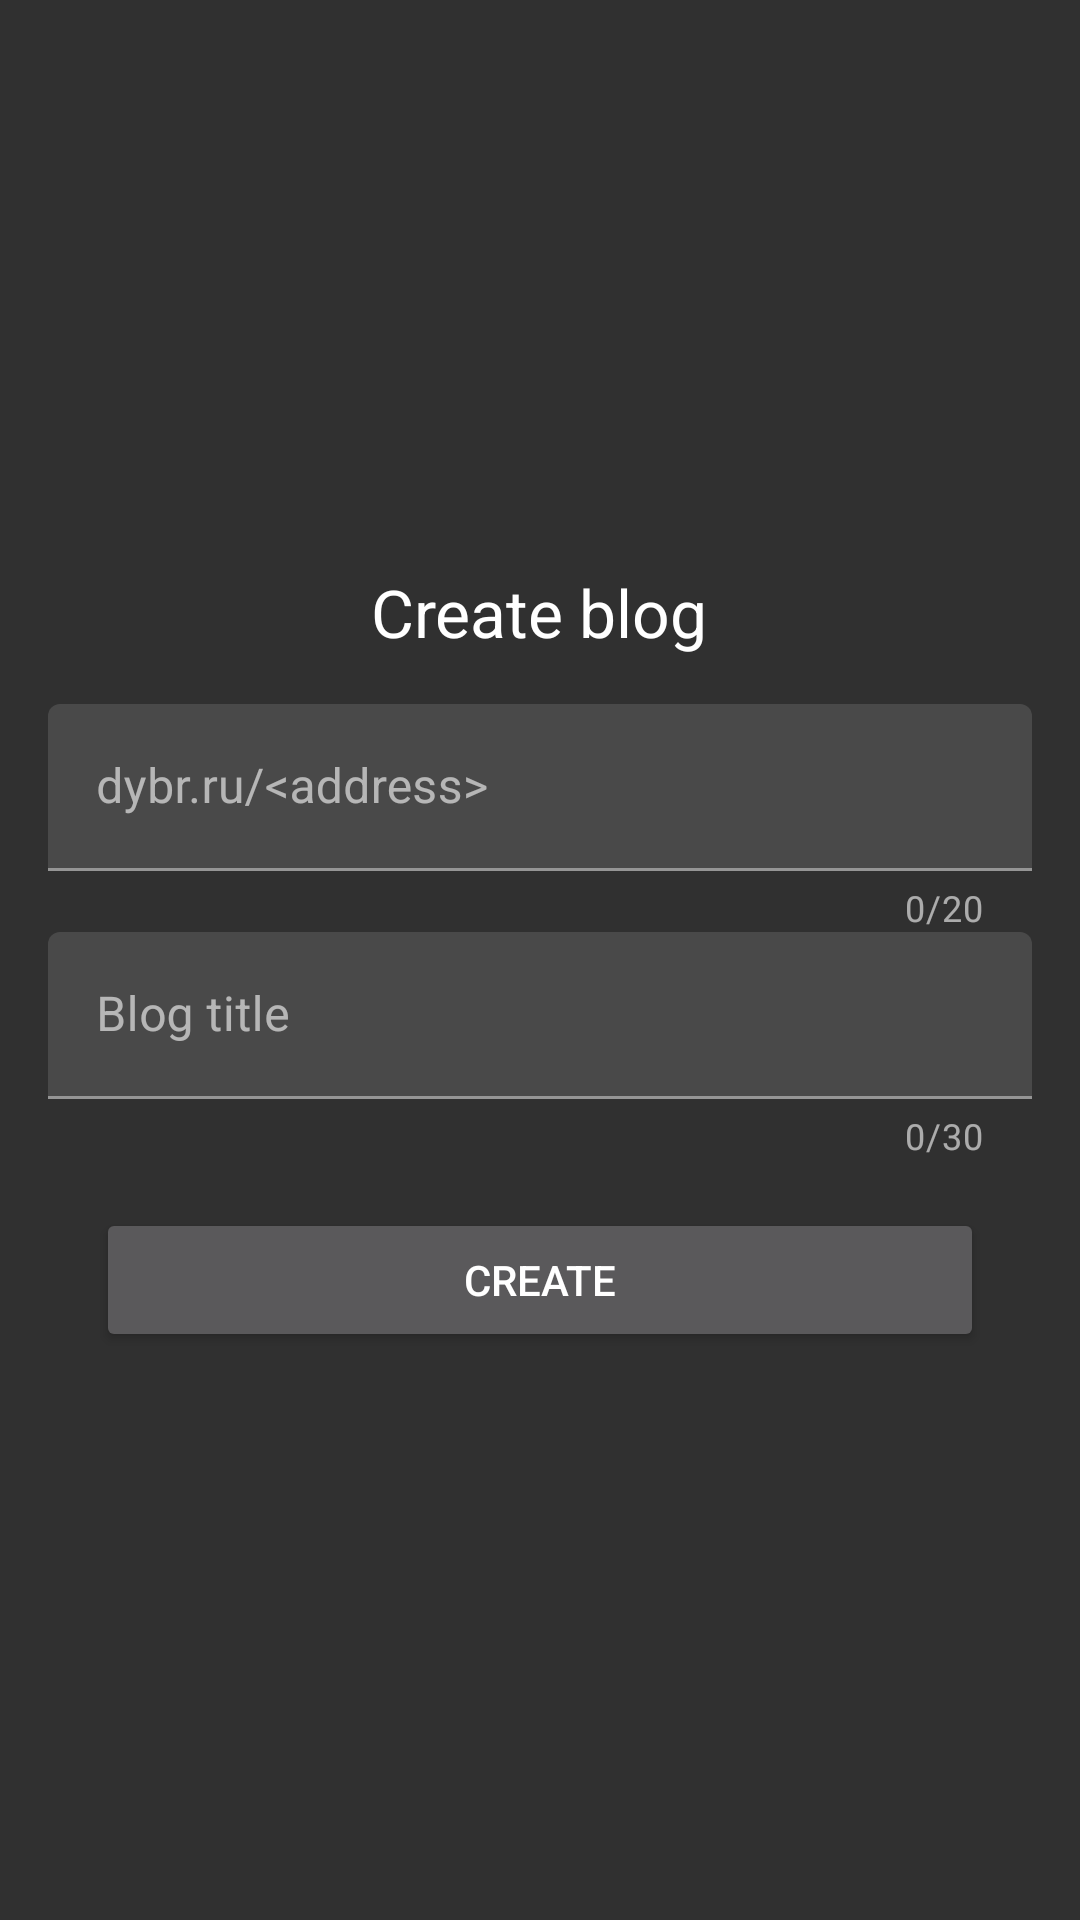

Reconstruct the res/layout file that produces this screen, plus the resources it refers to.
<!-- AndroidManifest.xml: application theme AppTheme -->
<!-- res/layout/fragment_create_blog.xml -->
<?xml version="1.0" encoding="utf-8"?>
<LinearLayout
    xmlns:android="http://schemas.android.com/apk/res/android"
    xmlns:app="http://schemas.android.com/apk/res-auto"
    xmlns:tools="http://schemas.android.com/tools"
    android:id="@+id/create_profile_area"
    android:layout_width="match_parent"
    android:layout_height="match_parent"
    android:background="@color/md_grey_850"
    android:gravity="center"
    android:orientation="vertical"
    android:padding="16dp"
    android:importantForAutofill="noExcludeDescendants"
    tools:context="AddProfileFragment">

    <TextView
        android:layout_width="wrap_content"
        android:layout_height="wrap_content"
        android:gravity="center"
        android:layout_margin="16dp"
        android:drawableStart="@drawable/home"
        android:drawablePadding="4dp"
        android:text="@string/create_blog"
        android:textAppearance="@android:style/TextAppearance.Large"/>

    <com.google.android.material.textfield.TextInputLayout
        android:id="@+id/blog_slug"
        android:layout_width="match_parent"
        android:layout_height="wrap_content"
        app:counterEnabled="true"
        app:counterMaxLength="20">

        <EditText
            android:id="@+id/blog_slug_input"
            android:layout_width="match_parent"
            android:layout_height="wrap_content"
            android:inputType="textNoSuggestions"
            android:nextFocusForward="@id/blog_title_input"
            android:maxLength="20"
            android:hint="@string/blog_address"/>

    </com.google.android.material.textfield.TextInputLayout>

    <com.google.android.material.textfield.TextInputLayout
        android:id="@+id/blog_title"
        android:layout_width="match_parent"
        android:layout_height="wrap_content"
        app:counterEnabled="true"
        app:counterMaxLength="30">

        <EditText
            android:id="@+id/blog_title_input"
            android:layout_width="match_parent"
            android:layout_height="wrap_content"
            android:inputType="text"
            android:maxLength="30"
            android:nextFocusForward="@id/blog_create_button"
            android:hint="@string/blog_title"/>

    </com.google.android.material.textfield.TextInputLayout>

    <Button
        android:id="@+id/blog_create_button"
        android:layout_width="match_parent"
        android:layout_height="wrap_content"
        android:layout_gravity="center"
        android:layout_margin="16dp"
        android:text="@string/create"/>

</LinearLayout>
<!-- resources referenced by this layout -->
<resources>
  <color name="md_grey_850">#303030</color>
  <string name="blog_address" translatable="false">dybr.ru/&lt;address&gt;</string>
  <string name="blog_title">Blog title</string>
  <string name="create">Create</string>
  <string name="create_blog">Create blog</string>
  <style name="AppTheme" parent="Theme.MaterialComponents.NoActionBar">
          <item name="colorPrimary">@color/scoop_default_primary_color</item>
          <item name="colorPrimaryDark">@color/scoop_default_primary_dark_color</item>
          <item name="colorAccent">@color/md_cyan_400</item>
          <item name="colorSurface">@color/transparent</item>
          <item name="bottomSheetDialogTheme">@style/EditorDialog</item>
      </style>
  <color name="scoop_default_primary_color">#3f51b5</color>
  <color name="scoop_default_primary_dark_color">#303f9f</color>
  <color name="md_cyan_400">#26c6da</color>
  <color name="transparent">#00000000</color>
  <style name="EditorDialog" parent="Theme.MaterialComponents.BottomSheetDialog">
          <item name="android:windowIsFloating">false</item>
          <item name="android:windowSoftInputMode">adjustResize</item>
          <item name="colorSurface">@color/transparent</item>
      </style>
</resources>
